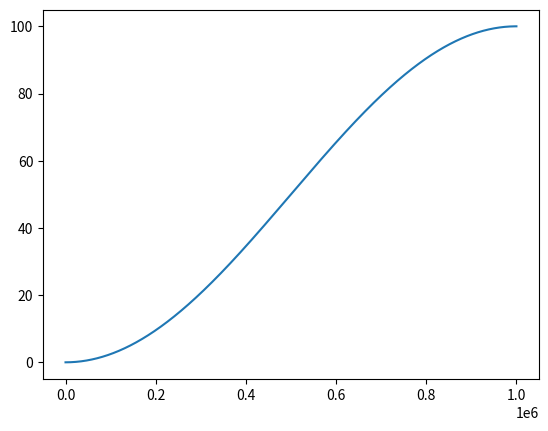

Generate this figure with matplotlib:
import numpy as np
from matplotlib import pyplot as pl

 
pi = 3.14159265


i1 = 0    # start setpoint
i2 = 100 # end setpoint
R = 1  # ramp rate A/s
fs = 10000 # DAC update rate

D = np.abs(i2-i1)/R # ramp duration (s)
N = int(D*fs) # number of points in ramp

Y = np.zeros(N)

print("i1 = %3.5f" % i1)
print("i2 = %3.5f" % i2)
print("ramp rate = %3.2f A/s" % R)
print("ramp duration = %3.2f s" % D)
print("number of points = %d" % N)

sp0 = i1
A = (i2-i1)/N*pi/2

for i in range(N):
   dI = A*np.sin(pi*i/N)
   sp1 = sp0 + dI
   sp0 = sp1
   #print(sp1)
   Y[i] = sp1

pl.plot(Y)
pl.show()
